Run: headless pygame with SDL's dummy video driver; simulated clock (each Clock.tick advances the game by its frame time, no real sleeping); random seed 0; keys injected as events and as key.get_pressed() state; mouse plan: one left click at the window centre at the start of phase 2, then a move to the lower-right quarter at the start of phase 3.
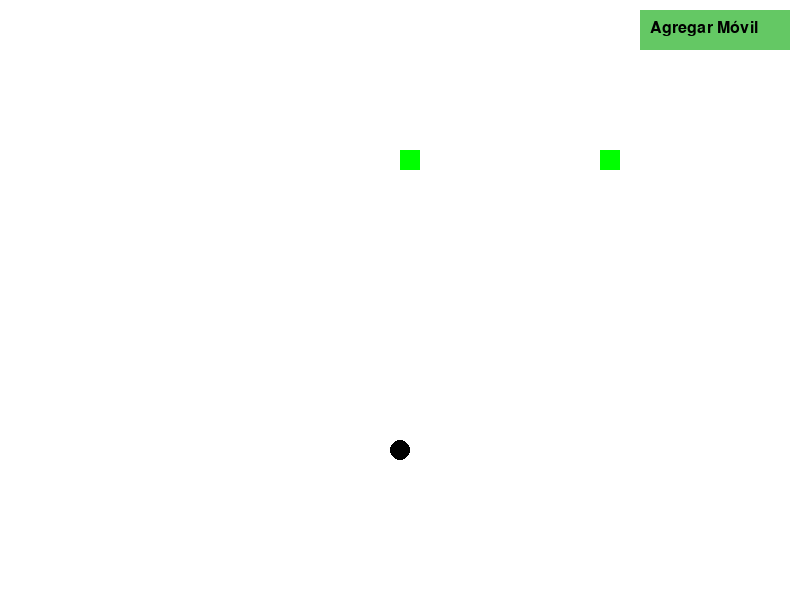
Frame 1 of 4 · flips 1–60 · no input
Frame 2 of 4 · flips 61–180 · clicked the window centre · tapped SPACE, RETURN · held RIGHT (→), D · screen unchanged from frame 1, image omitted
Frame 3 of 4 · flips 181–300 · moved the mouse to the lower-right quarter · held DOWN (↓), S · screen unchanged from frame 2, image omitted
Frame 4 of 4 · flips 301–420 · held LEFT (←), A, UP (↑), W · screen unchanged from frame 3, image omitted

The pygame program that drew these frames:

import pygame
import math
import random

# Inicialización de Pygame
pygame.init()
WIDTH, HEIGHT = 800, 600
screen = pygame.display.set_mode((WIDTH, HEIGHT))
pygame.display.set_caption("Simulador con Cambio de Trayectoria Dinámico")

# Colores
WHITE = (255, 255, 255)
BLACK = (0, 0, 0)
RED = (255, 0, 0)
GREEN = (0, 255, 0)
BLUE = (0, 0, 255)
BUTTON_COLOR = (100, 200, 100)

# Parámetros generales
d = 50  # Distancia entre los dos motores
friction = 0.95  # Coeficiente de fricción
object_weight = 0.7  # Peso del objeto
base_speed = 100  # Velocidad base del móvil
collision_radius = 50  # Radio efectivo para evitar colisiones

# Objetos y punto de entrega
objects = [(WIDTH // 2, HEIGHT // 4), (3 * WIDTH // 4, HEIGHT // 4)]
drop_position = (WIDTH // 2, 3 * HEIGHT // 4)  # Punto de entrega

class Movil:
    def __init__(self, x, y):
        self.x, self.y = x, y
        self.theta = 0  
        self.vL, self.vR = 0, 0  
        self.target = random.choice(objects)  
        self.carrying_object = False  
        self.paused = False  
        self.path = []  

    def calcular_velocidades(self, moviles):
        """Ajusta las velocidades y busca evitar colisiones."""
        if self.paused:
            self.vL *= friction
            self.vR *= friction
            return

        # Buscar otro camino si está cerca de otro móvil
        for otro_movil in moviles:
            if otro_movil is not self and self.detectar_colision(otro_movil):
                self.ajustar_direccion()
                break

        target_x, target_y = self.target
        angle_to_target = math.atan2(target_y - self.y, target_x - self.x)
        angle_diff = angle_to_target - self.theta
        angle_diff = (angle_diff + math.pi) % (2 * math.pi) - math.pi  

        speed = base_speed * (1 - object_weight) if self.carrying_object else base_speed

        if abs(angle_diff) > 0.1:  
            self.vL = speed * (1 - angle_diff / math.pi)
            self.vR = speed * (1 + angle_diff / math.pi)
        else:  
            self.vL = self.vR = speed

    def ajustar_direccion(self):
        """Cambia ligeramente la dirección del móvil para evitar colisiones."""
        giro = random.uniform(-0.5, 0.5)  
        self.theta += giro  

    def actualizar_posicion(self, dt):
        if self.paused and abs(self.vL) < 0.01 and abs(self.vR) < 0.01:
            self.vL = self.vR = 0
            return

        V = (self.vL + self.vR) / 2  
        omega = (self.vR - self.vL) / d  

        self.theta += omega * dt
        self.x += V * math.cos(self.theta) * dt
        self.y += V * math.sin(self.theta) * dt

        self.path.append((self.x, self.y))

    def detectar_colision(self, otro_movil):
        """Detecta si se está acercando a otro móvil."""
        return math.hypot(self.x - otro_movil.x, self.y - otro_movil.y) < collision_radius

    def objetivo_alcanzado(self):
        return math.hypot(self.target[0] - self.x, self.target[1] - self.y) < collision_radius

    def manejar_objetivo(self):
        if self.objetivo_alcanzado():
            if self.target in objects and not self.carrying_object:
                self.carrying_object = True
                self.target = drop_position
            elif self.target == drop_position and self.carrying_object:
                self.carrying_object = False
                self.target = random.choice(objects)

    def manejar_pausa(self, pos):
        if math.hypot(self.x - pos[0], self.y - pos[1]) < 15:
            self.paused = not self.paused

moviles = []

def agregar_movil():
    x = random.randint(50, WIDTH - 50)
    y = random.randint(50, HEIGHT - 50)
    moviles.append(Movil(x, y))

boton_rect = pygame.Rect(WIDTH - 160, 10, 150, 40)

running = True
clock = pygame.time.Clock()
while running:
    screen.fill(WHITE)

    for event in pygame.event.get():
        if event.type == pygame.QUIT:
            running = False
        if event.type == pygame.MOUSEBUTTONDOWN:
            if boton_rect.collidepoint(event.pos):
                agregar_movil()
            else:
                for movil in moviles:
                    movil.manejar_pausa(event.pos)

    pygame.draw.rect(screen, BUTTON_COLOR, boton_rect)
    font = pygame.font.SysFont(None, 24)
    text = font.render("Agregar Móvil", True, BLACK)
    screen.blit(text, (boton_rect.x + 10, boton_rect.y + 10))

    dt = clock.get_time() / 1000
    for i, movil in enumerate(moviles):
        movil.calcular_velocidades(moviles)
        movil.actualizar_posicion(dt)
        movil.manejar_objetivo()

        for point in movil.path:
            pygame.draw.circle(screen, BLUE, (int(point[0]), int(point[1])), 2)

        pygame.draw.circle(screen, RED, (int(movil.x), int(movil.y)), 15)

        if movil.carrying_object:
            pygame.draw.rect(screen, GREEN, (int(movil.x) - 10, int(movil.y) - 30, 20, 20))

        info = f"Móvil {i + 1} - vL: {movil.vL:.2f}, vR: {movil.vR:.2f}"
        text = font.render(info, True, BLACK)
        screen.blit(text, (10, 50 + i * 20))

    for obj in objects:
        pygame.draw.rect(screen, GREEN, (*obj, 20, 20))

    pygame.draw.circle(screen, BLACK, drop_position, 10)

    pygame.display.flip()
    clock.tick(60)

pygame.quit()
